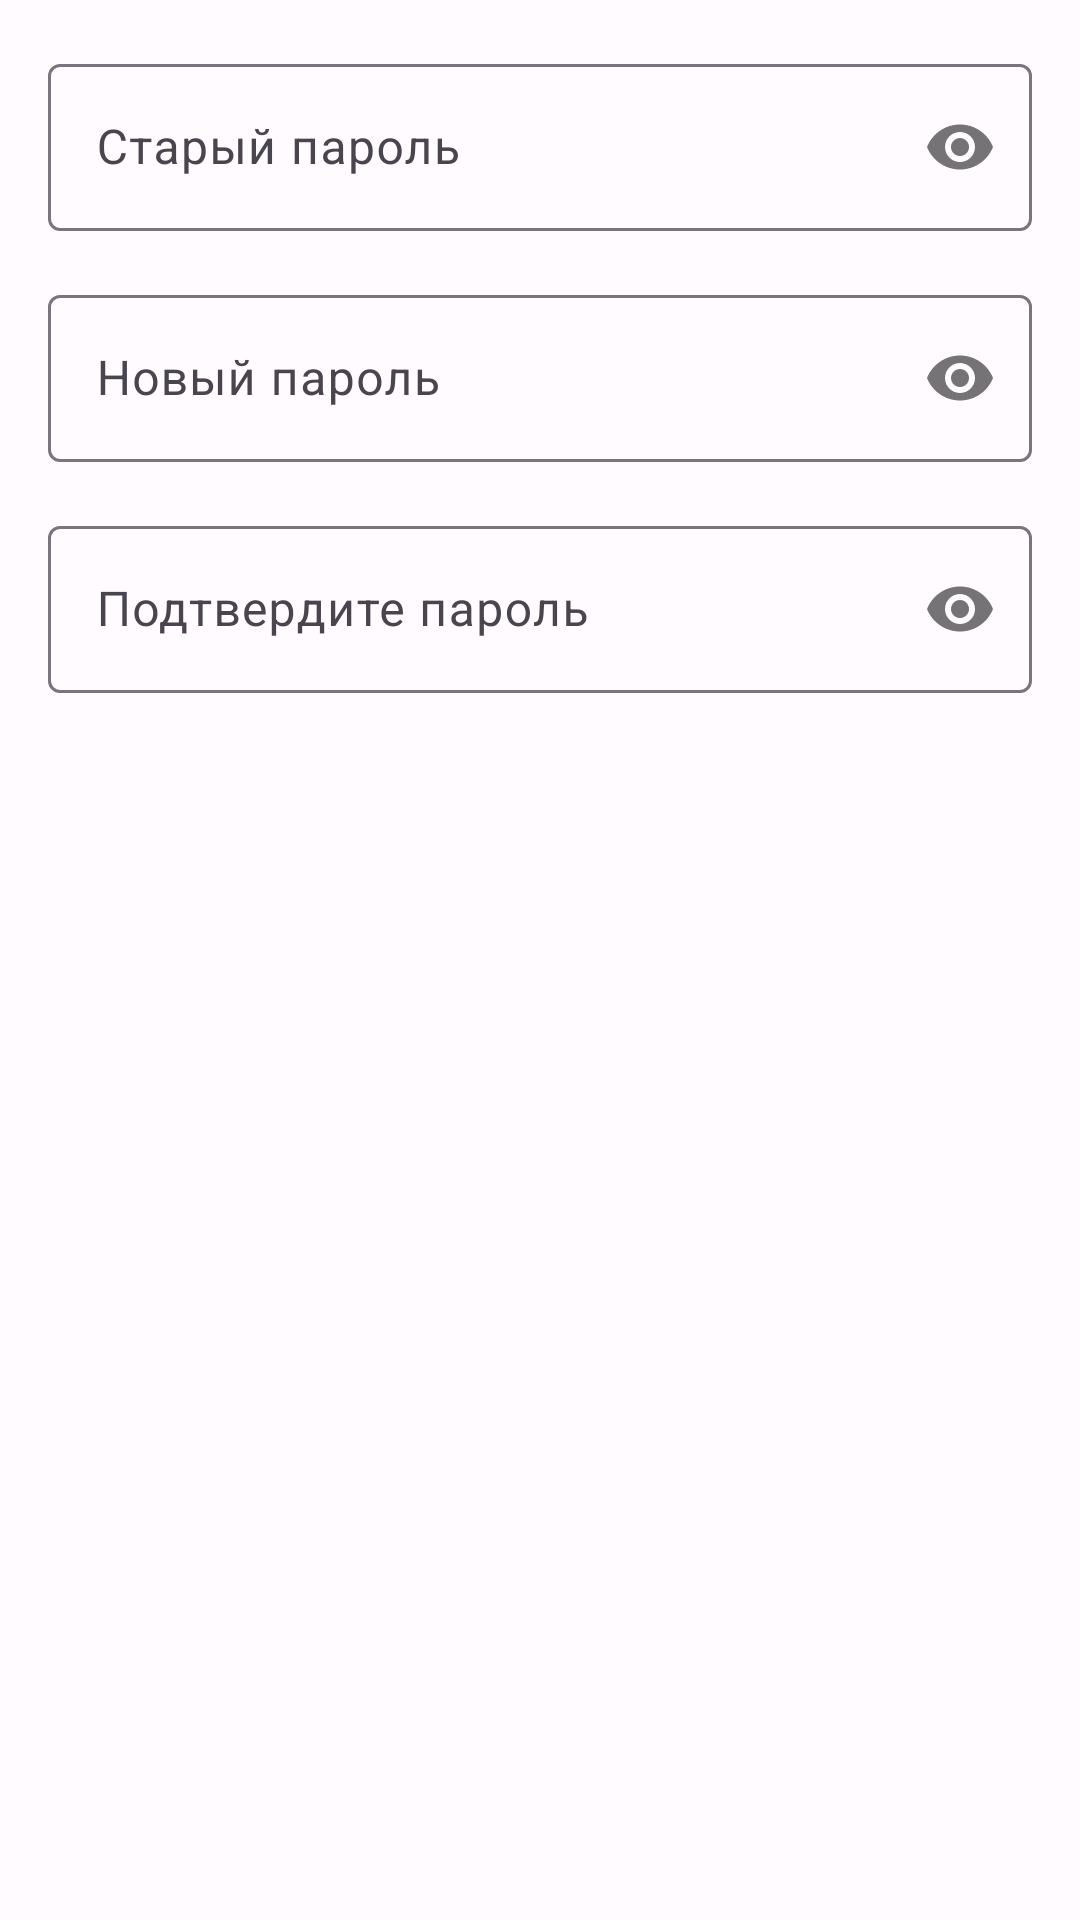

Write the Android layout XML for this screen, with the resource values it uses.
<!-- AndroidManifest.xml: application theme Theme.Lab1 -->
<!-- res/layout/dialog_change_password.xml -->
<?xml version="1.0" encoding="utf-8"?>
<LinearLayout xmlns:android="http://schemas.android.com/apk/res/android"
    android:layout_width="match_parent"
    android:layout_height="wrap_content"
    xmlns:app="http://schemas.android.com/apk/res-auto"
    android:orientation="vertical"
    android:padding="16dp">

    <com.google.android.material.textfield.TextInputLayout
        android:layout_width="match_parent"
        android:layout_height="wrap_content"
        android:hint="Старый пароль"
        app:passwordToggleEnabled="true">

        <com.google.android.material.textfield.TextInputEditText
            android:id="@+id/et_old_password"
            android:layout_width="match_parent"
            android:layout_height="wrap_content"
            android:inputType="textPassword" />

    </com.google.android.material.textfield.TextInputLayout>

    <com.google.android.material.textfield.TextInputLayout
        android:layout_width="match_parent"
        android:layout_height="wrap_content"
        android:layout_marginTop="16dp"
        android:hint="Новый пароль"
        app:passwordToggleEnabled="true">

        <com.google.android.material.textfield.TextInputEditText
            android:id="@+id/et_new_password"
            android:layout_width="match_parent"
            android:layout_height="wrap_content"
            android:inputType="textPassword" />

    </com.google.android.material.textfield.TextInputLayout>

    <com.google.android.material.textfield.TextInputLayout
        android:layout_width="match_parent"
        android:layout_height="wrap_content"
        android:layout_marginTop="16dp"
        android:hint="Подтвердите пароль"
        app:passwordToggleEnabled="true">

        <com.google.android.material.textfield.TextInputEditText
            android:id="@+id/et_confirm_password"
            android:layout_width="match_parent"
            android:layout_height="wrap_content"
            android:inputType="textPassword" />

    </com.google.android.material.textfield.TextInputLayout>

</LinearLayout>
<!-- resources referenced by this layout -->
<resources>
  <style name="Theme.Lab1" parent="Theme.Material3.DayNight.NoActionBar">
          
          <item name="colorPrimary">@color/md_theme_primary</item>
          <item name="colorOnPrimary">@color/md_theme_onPrimary</item>
          <item name="colorPrimaryContainer">@color/md_theme_primaryContainer</item>
          <item name="colorOnPrimaryContainer">@color/md_theme_onPrimaryContainer</item>
          
          <item name="colorSecondary">@color/md_theme_secondary</item>
          <item name="colorOnSecondary">@color/md_theme_onSecondary</item>
          <item name="colorSecondaryContainer">@color/md_theme_secondaryContainer</item>
          <item name="colorOnSecondaryContainer">@color/md_theme_onSecondaryContainer</item>
          
          <item name="colorTertiary">@color/md_theme_tertiary</item>
          <item name="colorOnTertiary">@color/md_theme_onTertiary</item>
          <item name="colorTertiaryContainer">@color/md_theme_tertiaryContainer</item>
          <item name="colorOnTertiaryContainer">@color/md_theme_onTertiaryContainer</item>
          
          <item name="colorError">@color/md_theme_error</item>
          <item name="colorOnError">@color/md_theme_onError</item>
          <item name="colorErrorContainer">@color/md_theme_errorContainer</item>
          <item name="colorOnErrorContainer">@color/md_theme_onErrorContainer</item>
          
          <item name="android:colorBackground">@color/md_theme_background</item>
          <item name="colorOnBackground">@color/md_theme_onBackground</item>
          
          <item name="colorSurface">@color/md_theme_surface</item>
          <item name="colorOnSurface">@color/md_theme_onSurface</item>
          <item name="colorSurfaceVariant">@color/md_theme_surfaceVariant</item>
          <item name="colorOnSurfaceVariant">@color/md_theme_onSurfaceVariant</item>
          <item name="colorOutline">@color/md_theme_outline</item>
          
  
  
  
          
          <item name="android:statusBarColor">?attr/colorSurface</item>
          
          <item name="android:windowLightStatusBar">true</item>
      </style>
  <color name="md_theme_primary">#6750A4</color>
  <color name="md_theme_onPrimary">#FFFFFF</color>
  <color name="md_theme_primaryContainer">#EADDFF</color>
  <color name="md_theme_onPrimaryContainer">#22005D</color>
  <color name="md_theme_secondary">#625B71</color>
  <color name="md_theme_onSecondary">#FFFFFF</color>
  <color name="md_theme_secondaryContainer">#E8DEF8</color>
  <color name="md_theme_onSecondaryContainer">#1E192B</color>
  <color name="md_theme_tertiary">#7D5260</color>
  <color name="md_theme_onTertiary">#FFFFFF</color>
  <color name="md_theme_tertiaryContainer">#FFD8E4</color>
  <color name="md_theme_onTertiaryContainer">#370B1E</color>
  <color name="md_theme_error">#BA1A1A</color>
  <color name="md_theme_onError">#FFFFFF</color>
  <color name="md_theme_errorContainer">#FFDAD6</color>
  <color name="md_theme_onErrorContainer">#410002</color>
  <color name="md_theme_background">#FFFBFE</color>
  <color name="md_theme_onBackground">#1C1B1F</color>
  <color name="md_theme_surface">#FFFBFE</color>
  <color name="md_theme_onSurface">#1C1B1F</color>
  <color name="md_theme_surfaceVariant">#E7E0EC</color>
  <color name="md_theme_onSurfaceVariant">#49454F</color>
  <color name="md_theme_outline">#79747E</color>
</resources>
